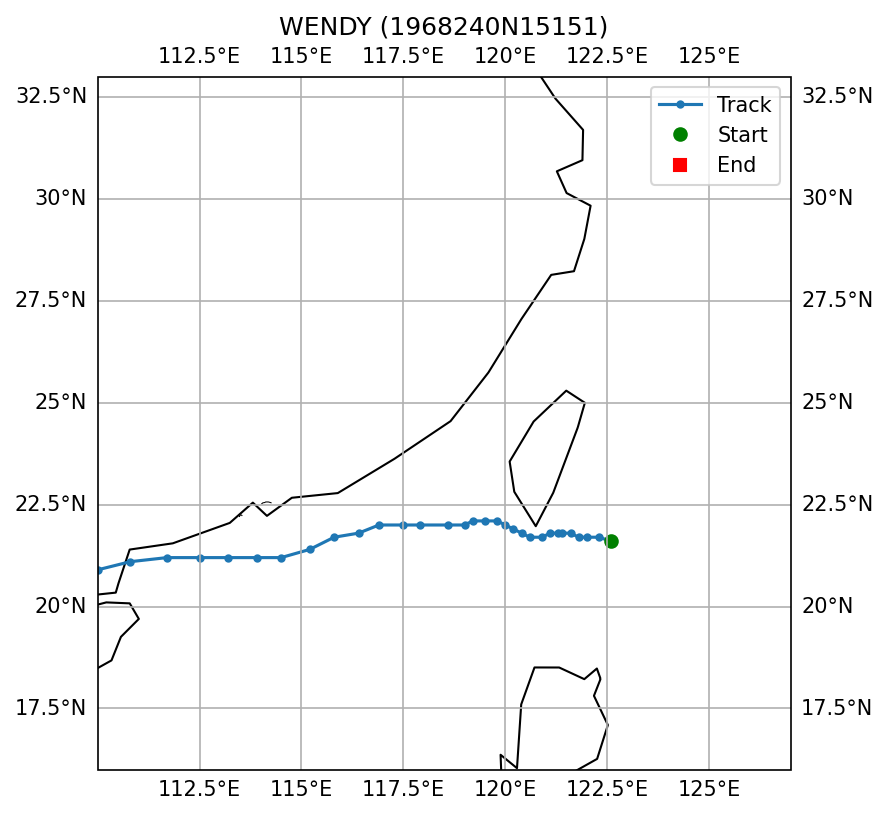

The data file committed next to this chart (first rows):
SID, NAME, ISO_TIME, LAT, LON, DIST2LAND, USA_WIND, USA_PRES, USA_R34_NE, USA_R34_SE, USA_R34_SW, USA_R34_NW, USA_RMW, CMA_CAT
1968240N15151, WENDY, 1968-09-04 21:00:00, 21.6, 122.6, 178, 80.0, , , , , , , 4
1968240N15151, WENDY, 1968-09-05 00:00:00, 21.7, 122.3, 146, 80.0, , , , , , , 4
1968240N15151, WENDY, 1968-09-05 03:00:00, 21.7, 122.0, 115, 78.0, , , , , , , 4
1968240N15151, WENDY, 1968-09-05 06:00:00, 21.7, 121.8, 95, 75.0, , , , , , , 4
1968240N15151, WENDY, 1968-09-05 09:00:00, 21.8, 121.6, 73, 75.0, , , , , , , 4
1968240N15151, WENDY, 1968-09-05 12:00:00, 21.8, 121.4, 52, 75.0, , , , , , , 4
1968240N15151, WENDY, 1968-09-05 15:00:00, 21.8, 121.3, 42, 73.0, , , , , , , 4
1968240N15151, WENDY, 1968-09-05 18:00:00, 21.8, 121.1, 23, 70.0, , , , , , , 4
1968240N15151, WENDY, 1968-09-05 21:00:00, 21.7, 120.9, 22, 68.0, , , , , , , 4
1968240N15151, WENDY, 1968-09-06 00:00:00, 21.7, 120.6, 24, 65.0, , , , , , , 4
1968240N15151, WENDY, 1968-09-06 03:00:00, 21.8, 120.4, 32, 63.0, , , , , , , 4
1968240N15151, WENDY, 1968-09-06 06:00:00, 21.9, 120.2, 51, 60.0, , , , , , , 4
1968240N15151, WENDY, 1968-09-06 09:00:00, 22.0, 120.0, 63, 60.0, , , , , , , 4
1968240N15151, WENDY, 1968-09-06 12:00:00, 22.1, 119.8, 68, 60.0, , , , , , , 4
1968240N15151, WENDY, 1968-09-06 15:00:00, 22.1, 119.5, 93, 58.0, , , , , , , 4
1968240N15151, WENDY, 1968-09-06 18:00:00, 22.1, 119.2, 121, 55.0, , , , , , , 5
1968240N15151, WENDY, 1968-09-06 21:00:00, 22.0, 119.0, 144, 55.0, , , , , , , 5
1968240N15151, WENDY, 1968-09-07 00:00:00, 22.0, 118.6, 183, 55.0, , , , , , , 5
1968240N15151, WENDY, 1968-09-07 06:00:00, 22.0, 117.9, 175, 50.0, , , , , , , 5
1968240N15151, WENDY, 1968-09-07 09:00:00, 22.0, 117.5, 143, 50.0, , , , , , , 5
1968240N15151, WENDY, 1968-09-07 12:00:00, 22.0, 116.9, 108, 50.0, , , , , , , 4
1968240N15151, WENDY, 1968-09-07 15:00:00, 21.8, 116.4, 115, 50.0, , , , , , , 4
1968240N15151, WENDY, 1968-09-07 18:00:00, 21.7, 115.8, 111, 50.0, , , , , , , 4
1968240N15151, WENDY, 1968-09-07 21:00:00, 21.4, 115.2, 126, 48.0, , , , , , , 4
1968240N15151, WENDY, 1968-09-08 00:00:00, 21.2, 114.5, 124, 45.0, , , , , , , 4
1968240N15151, WENDY, 1968-09-08 03:00:00, 21.2, 113.9, 118, 45.0, , , , , , , 4
1968240N15151, WENDY, 1968-09-08 06:00:00, 21.2, 113.2, 80, 45.0, , , , , , , 4
1968240N15151, WENDY, 1968-09-08 09:00:00, 21.2, 112.5, 59, 45.0, , , , , , , 4
1968240N15151, WENDY, 1968-09-08 12:00:00, 21.2, 111.7, 35, 45.0, , , , , , , 4
1968240N15151, WENDY, 1968-09-08 15:00:00, 21.1, 110.8, 23, 43.0, , , , , , , 4
1968240N15151, WENDY, 1968-09-08 18:00:00, 20.9, 110.0, 0, 40.0, , , , , , , 3
1968240N15151, WENDY, 1968-09-08 21:00:00, 20.8, 109.3, 41, 40.0, , , , , , , 3
1968240N15151, WENDY, 1968-09-09 00:00:00, 20.8, 108.5, 84, 40.0, , , , , , , 2
1968240N15151, WENDY, 1968-09-09 03:00:00, 20.8, 107.8, 47, 38.0, , , , , , , 2
1968240N15151, WENDY, 1968-09-09 06:00:00, 20.8, 107.0, 15, 35.0, , , , , , , 1
